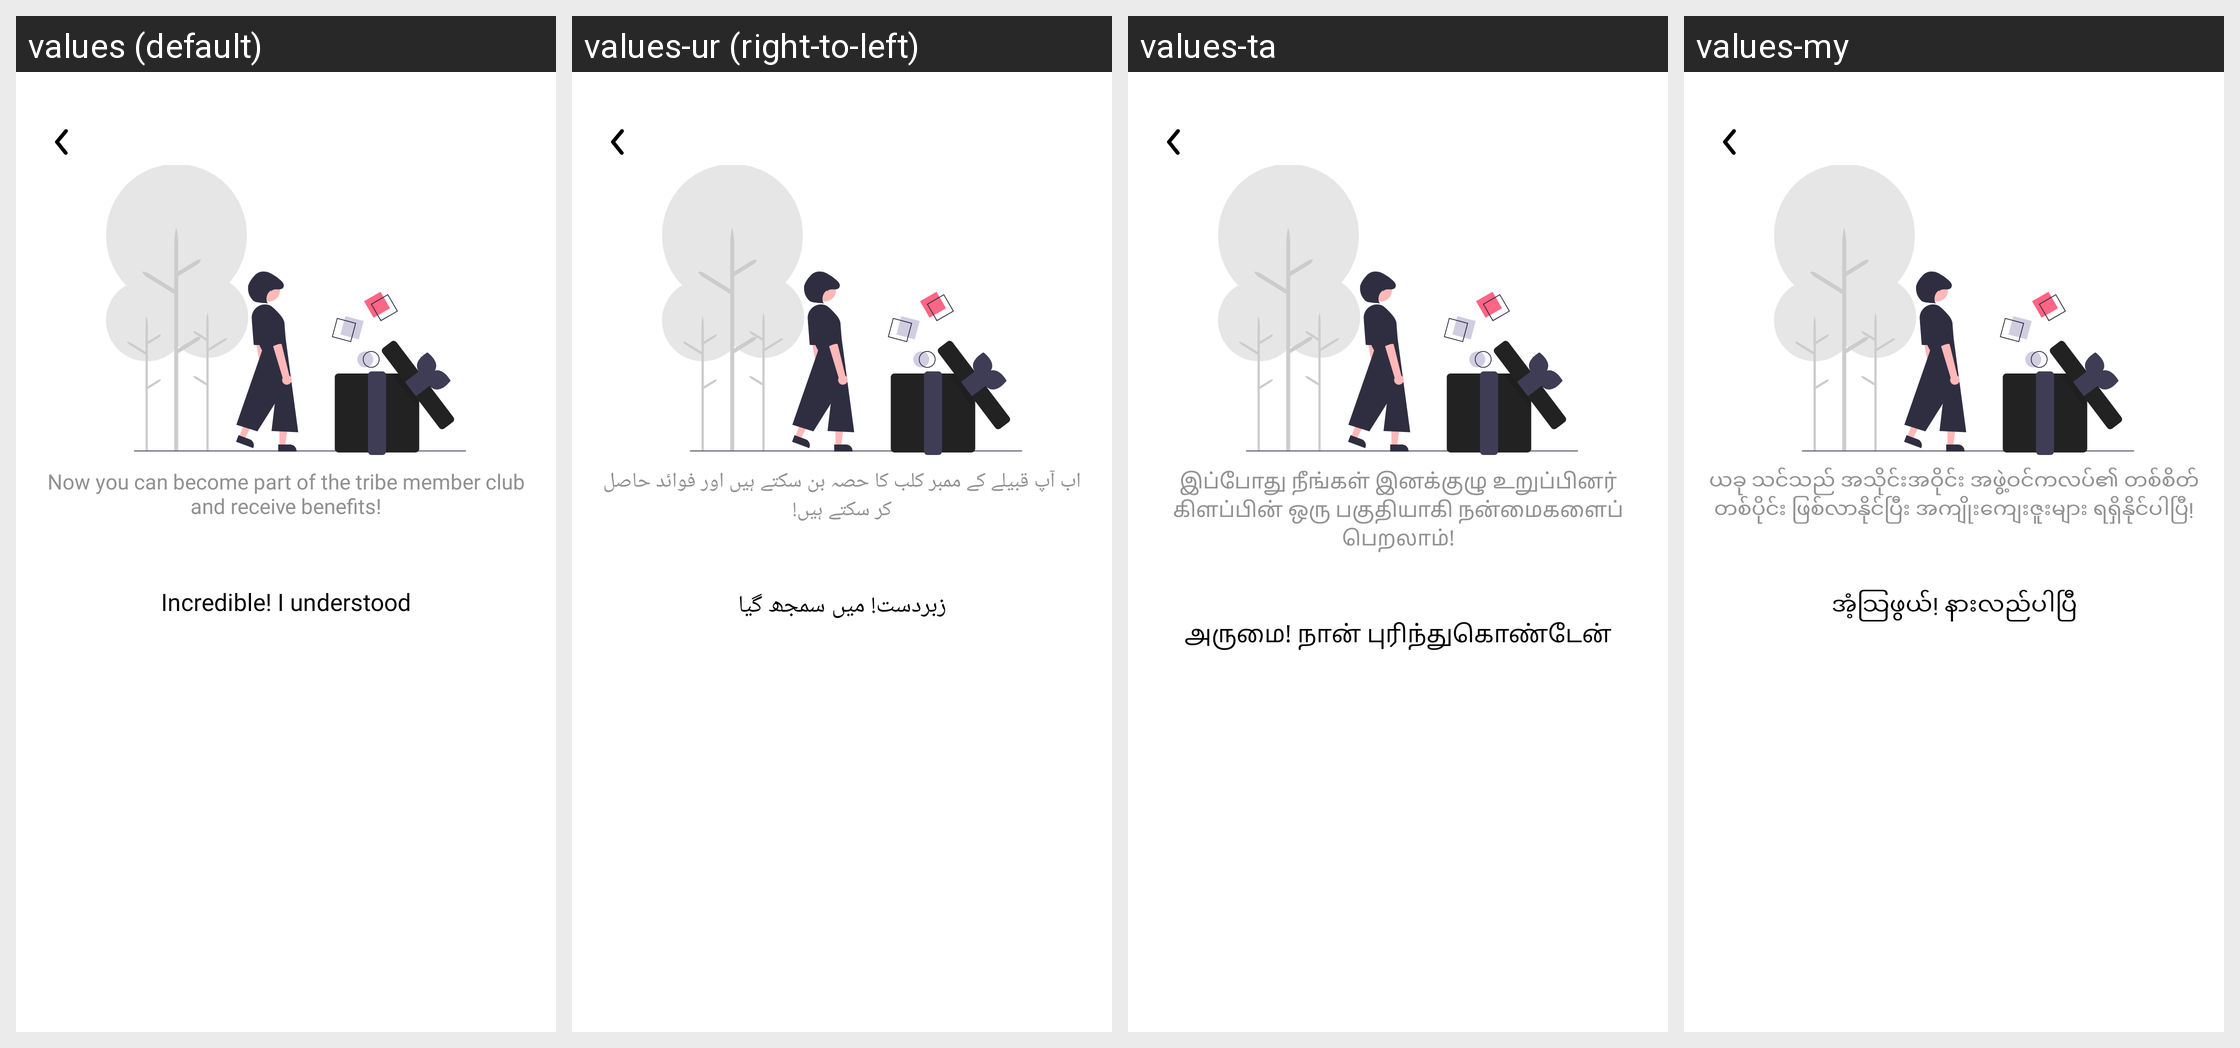

Locale-by-locale string values for the Android screen shown in this grid:
Android screen res/layout/dialog_subscription.xml rendered under 4 locales, left to right: values (default), values-ur (right-to-left), values-ta, values-my. Device: Nexus 5 (rendered at 1080×1920; each locale shown at half size, 540×960, under a caption strip naming it); theme Theme.Orbis.
Other locales in the repository, not shown: values-am, values-ar, values-bn, values-de, values-el, values-es, values-fa, values-fr, values-gu, values-ha, values-hi, values-hu, values-ig, values-in, values-it, values-ja, values-jv, values-km, values-kn, values-ko, values-ml, values-mr, values-ms, values-ne, values-nl, values-or, values-pa, values-pl, values-ps, values-pt, values-ro, values-ru, values-si, values-su, values-sw, values-te, values-th, values-tl, values-tr, values-uk, values-vi, values-yo, values-zh, values-zu.
Strings drawn on this screen, with the default value and each locale's value (text and hints the layout hard-codes, and strings that could not be matched under every locale, appear in the picture but are not listed):

now_you_can_subscribe
  values: Now you can become part of the tribe member club and receive benefits!
  values-ur: اب آپ قبیلے کے ممبر کلب کا حصہ بن سکتے ہیں اور فوائد حاصل کر سکتے ہیں!
  values-ta: இப்போது நீங்கள் இனக்குழு உறுப்பினர் கிளப்பின் ஒரு பகுதியாகி நன்மைகளைப் பெறலாம்!
  values-my: ယခု သင်သည် အသိုင်းအဝိုင်း အဖွဲ့ဝင်ကလပ်၏ တစ်စိတ်တစ်ပိုင်း ဖြစ်လာနိုင်ပြီး အကျိုးကျေးဇူးများ ရရှိနိုင်ပါပြီ!

incredible_understood
  values: Incredible! I understood
  values-ur: زبردست! میں سمجھ گیا
  values-ta: அருமை! நான் புரிந்துகொண்டேன்
  values-my: အံ့သြဖွယ်! နားလည်ပါပြီ
